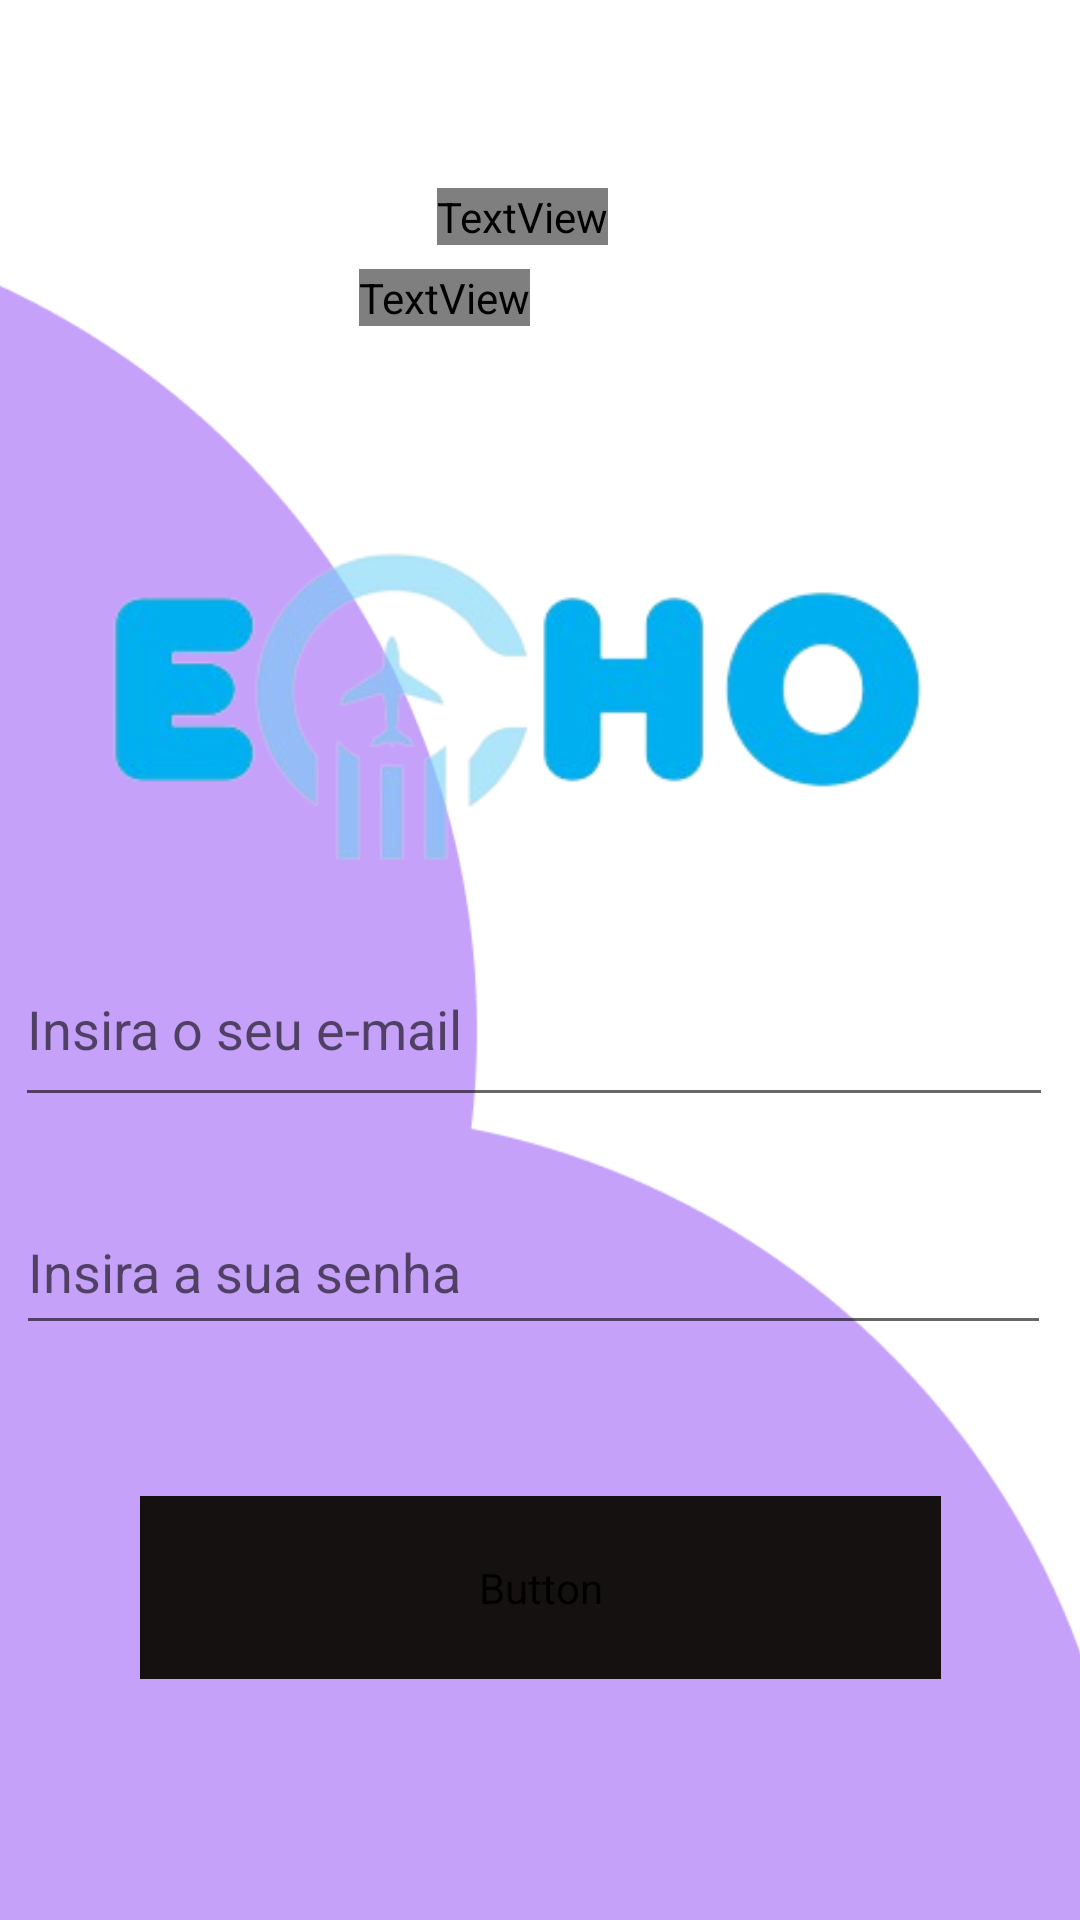

Produce the Android XML layout that renders to this screen, including the resource entries it uses.
<!-- AndroidManifest.xml: application theme Theme.EchoViagens -->
<!-- res/layout/activity_login.xml -->
<?xml version="1.0" encoding="utf-8"?>
<androidx.constraintlayout.widget.ConstraintLayout xmlns:android="http://schemas.android.com/apk/res/android"
    xmlns:app="http://schemas.android.com/apk/res-auto"
    xmlns:tools="http://schemas.android.com/tools"
    android:layout_width="match_parent"
    android:layout_height="match_parent">

    <TextView
        android:id="@+id/boasVindas"
        android:layout_width="wrap_content"
        android:layout_height="wrap_content"
        android:fontFamily="@font/inter_black"
        android:text="Bem-vindo de volta! :)"
        android:textFontWeight="100"
        android:textSize="30sp"
        android:textStyle="bold"
        app:layout_constraintBottom_toBottomOf="parent"
        app:layout_constraintEnd_toEndOf="parent"
        app:layout_constraintHorizontal_bias="0.481"
        app:layout_constraintStart_toStartOf="parent"
        app:layout_constraintTop_toTopOf="parent"
        app:layout_constraintVertical_bias="0.101" />

    <TextView
        android:id="@+id/btnTxt2"
        android:layout_width="wrap_content"
        android:layout_height="wrap_content"
        android:layout_marginTop="8dp"
        android:layout_marginBottom="24dp"
        android:fontFamily="@font/inter_black"
        android:text="Coloque seu usuario e senha"
        android:textSize="16sp"
        app:layout_constraintBottom_toBottomOf="parent"
        app:layout_constraintEnd_toEndOf="parent"
        app:layout_constraintHorizontal_bias="0.395"
        app:layout_constraintStart_toStartOf="parent"
        app:layout_constraintTop_toBottomOf="@+id/boasVindas"
        app:layout_constraintVertical_bias="0.0" />

    <ImageView
        android:id="@+id/imgInicio"
        android:layout_width="969dp"
        android:layout_height="752dp"
        android:layout_marginTop="24dp"
        app:layout_constraintBottom_toBottomOf="parent"
        app:layout_constraintEnd_toEndOf="parent"
        app:layout_constraintHorizontal_bias="0.596"
        app:layout_constraintStart_toStartOf="parent"
        app:layout_constraintTop_toBottomOf="@+id/btnTxt2"
        app:layout_constraintVertical_bias="0.256"
        app:srcCompat="@drawable/img_inicio" />

    <EditText
        android:id="@+id/txtEmail"
        android:layout_width="346dp"
        android:layout_height="62dp"
        android:layout_marginTop="24dp"
        android:layout_marginBottom="24dp"
        android:ems="10"
        android:hint="Insira o seu e-mail"
        android:inputType="textEmailAddress"
        app:layout_constraintBottom_toBottomOf="parent"
        app:layout_constraintEnd_toEndOf="parent"
        app:layout_constraintHorizontal_bias="0.358"
        app:layout_constraintStart_toStartOf="parent"
        app:layout_constraintTop_toTopOf="@+id/imgInicio"
        app:layout_constraintVertical_bias="0.47" />

    <EditText
        android:id="@+id/editTextTextPassword5"
        android:layout_width="345dp"
        android:layout_height="52dp"
        android:layout_marginTop="24dp"
        android:layout_marginBottom="24dp"
        android:ems="10"
        android:hint="Insira a sua senha"
        android:inputType="textPassword"
        app:layout_constraintBottom_toBottomOf="parent"
        app:layout_constraintEnd_toEndOf="parent"
        app:layout_constraintHorizontal_bias="0.363"
        app:layout_constraintStart_toStartOf="parent"
        app:layout_constraintTop_toBottomOf="@+id/txtEmail"
        app:layout_constraintVertical_bias="0.0" />

    <Button
        android:id="@+id/btnLogin"
        android:layout_width="267dp"
        android:layout_height="61dp"
        android:backgroundTint="#151111"
        android:fontFamily="@font/inter_medium"
        android:text="LOGIN"
        android:textColorHighlight="#0C0B0B"
        android:textColorLink="#151414"
        android:textSize="24sp"
        app:layout_constraintBottom_toBottomOf="parent"
        app:layout_constraintEnd_toEndOf="parent"
        app:layout_constraintStart_toStartOf="parent"
        app:layout_constraintTop_toBottomOf="@+id/editTextTextPassword5"
        app:layout_constraintVertical_bias="0.384"
        tools:visibility="visible" />

    <ImageView
        android:id="@+id/imageView"
        android:layout_width="598dp"
        android:layout_height="408dp"
        android:layout_marginTop="132dp"
        android:layout_marginEnd="30dp"
        app:layout_constraintBottom_toTopOf="@+id/txtEmail"
        app:layout_constraintEnd_toEndOf="parent"
        app:layout_constraintHorizontal_bias="0.508"
        app:layout_constraintStart_toStartOf="parent"
        app:layout_constraintTop_toTopOf="parent"
        app:layout_constraintVertical_bias="0.38"
        app:srcCompat="@drawable/logo_sem_fundo" />

</androidx.constraintlayout.widget.ConstraintLayout>
<!-- resources referenced by this layout -->
<resources>
  <!-- drawable img_inicio: png bitmap (drawable, 16289 bytes) -->
  <!-- drawable logo_sem_fundo: png bitmap (drawable, 45367 bytes) -->
  <style name="Theme.EchoViagens" parent="Base.Theme.EchoViagens" />
  <style name="Base.Theme.EchoViagens" parent="Theme.MaterialComponents.Light">
          
          
      </style>
</resources>
